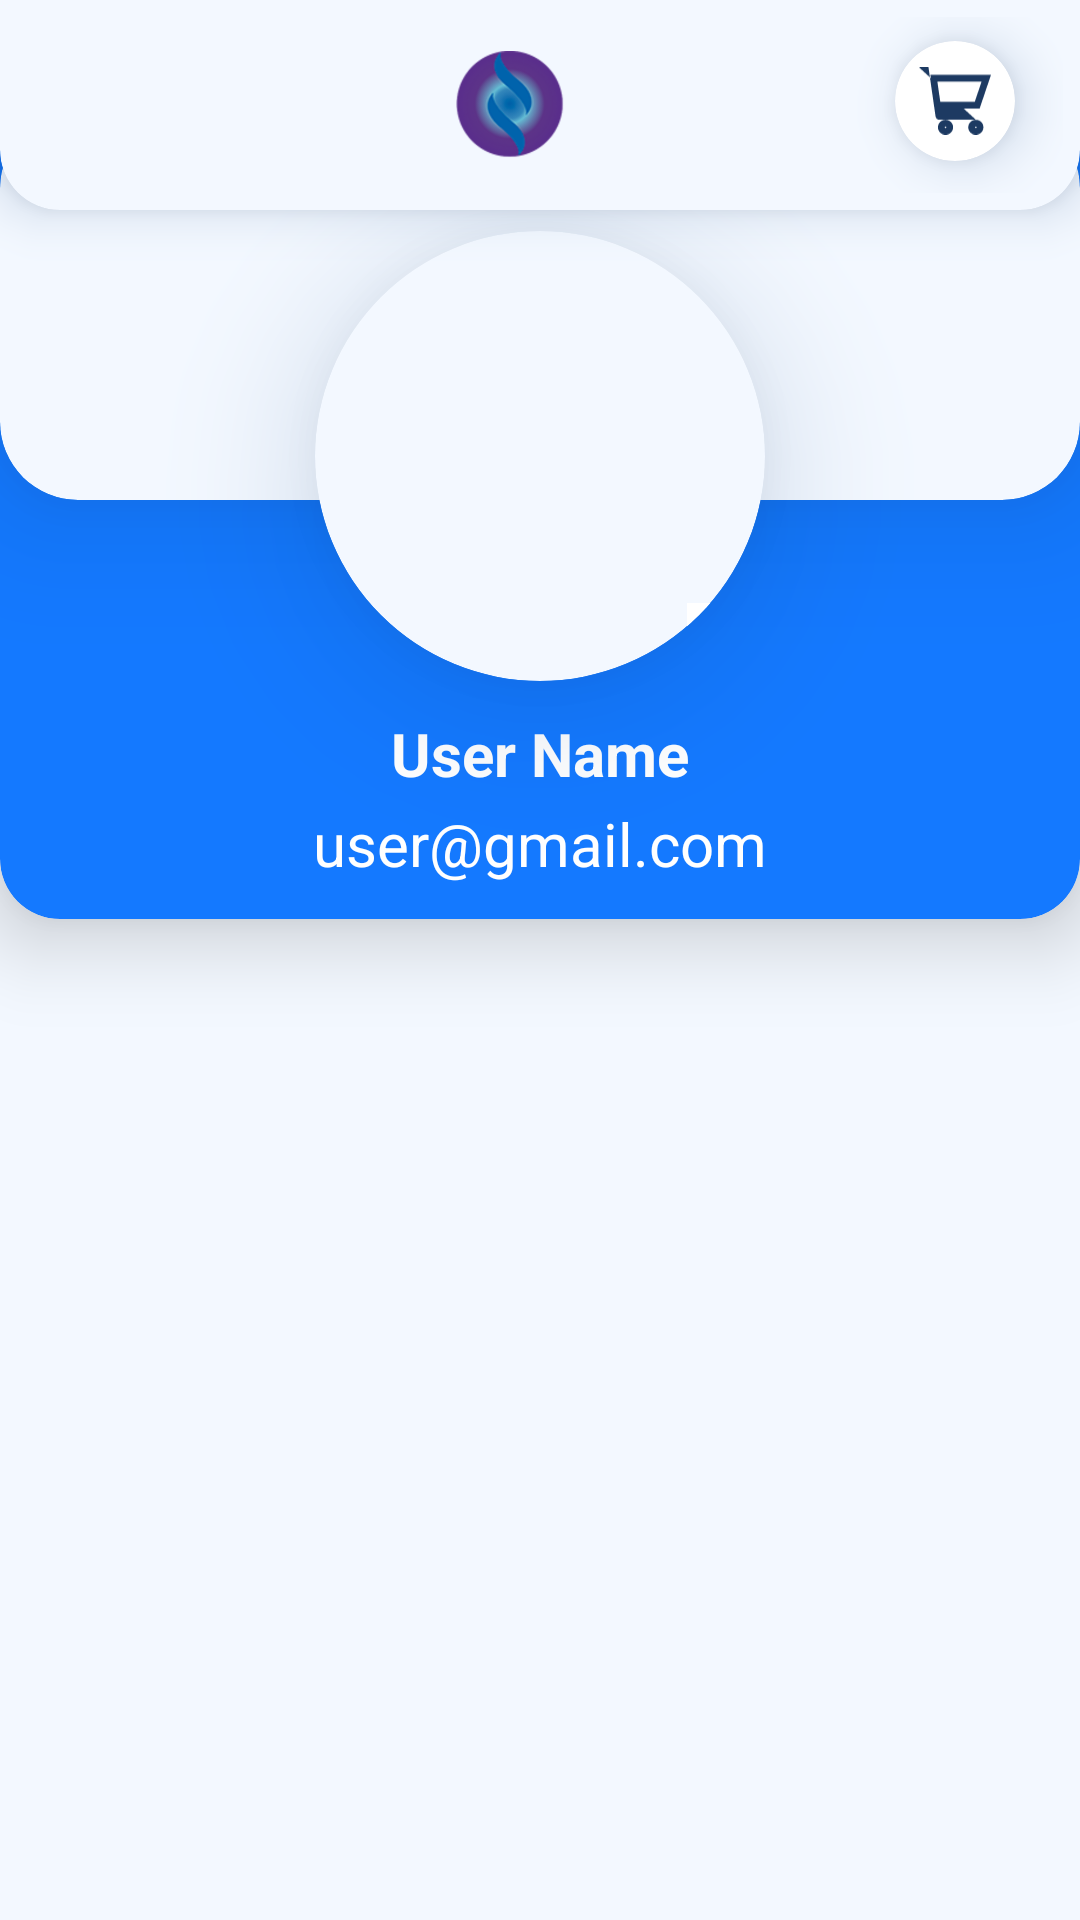

Write the Android layout XML for this screen, with the resource values it uses.
<!-- AndroidManifest.xml: application theme Theme.PrimeGen -->
<!-- res/layout/fragment_userprofile.xml -->
<?xml version="1.0" encoding="utf-8"?>
<layout xmlns:android="http://schemas.android.com/apk/res/android"
    xmlns:app="http://schemas.android.com/apk/res-auto"
    xmlns:tools="http://schemas.android.com/tools">

    <androidx.constraintlayout.widget.ConstraintLayout
        android:layout_width="match_parent"
        android:layout_height="match_parent"
        android:background="@color/layout_bg"
        tools:context=".profile.UserprofileFragment">

        <com.google.android.material.card.MaterialCardView
            android:id="@+id/card2"
            style="@style/MyCardView"
            android:layout_width="match_parent"
            android:layout_height="@dimen/dp_70"
            android:outlineSpotShadowColor="#073673"
            app:cardBackgroundColor="@color/layout_bg"            app:cardElevation="@dimen/dp_10"
            app:layout_constraintEnd_toEndOf="parent"
            app:layout_constraintStart_toStartOf="parent"
            app:layout_constraintTop_toTopOf="parent">

            <androidx.appcompat.widget.AppCompatImageView
                android:id="@+id/ivLogo"
                android:layout_width="@dimen/dp_36"
                android:layout_height="@dimen/dp_36"
                android:layout_gravity="center"
                android:layout_marginEnd="@dimen/dp_10"
                android:src="@drawable/primegen_app_icon"
                app:layout_constraintStart_toStartOf="parent"
                app:layout_constraintTop_toTopOf="parent" />



            <androidx.cardview.widget.CardView
                android:id="@+id/back"
                android:layout_width="@dimen/dp_30"
                android:layout_height="@dimen/dp_30"
                android:layout_marginStart="@dimen/dp_12"
                android:layout_marginTop="@dimen/dp_14"
                android:layout_marginBottom="@dimen/dp_6"
                android:outlineSpotShadowColor="#073673"
                android:padding="@dimen/dp_26"
                android:visibility="gone"
                app:cardBackgroundColor="@color/white"
                app:cardCornerRadius="@dimen/dp_6"
                app:cardElevation="@dimen/dp_10"
                app:cardMaxElevation="@dimen/dp_12"
                app:cardPreventCornerOverlap="true"
                app:layout_constraintBottom_toBottomOf="parent"
                app:layout_constraintStart_toStartOf="parent"
                app:layout_constraintTop_toTopOf="parent">

                <com.google.android.material.imageview.ShapeableImageView

                    android:layout_width="@dimen/dp_24"
                    android:layout_height="@dimen/dp_24"
                    android:layout_gravity="center"
                    android:layout_marginStart="@dimen/dp_6"
                    android:src="@drawable/ic_back_arrow"
                    app:layout_constraintStart_toStartOf="parent"
                    app:layout_constraintTop_toTopOf="parent" />
            </androidx.cardview.widget.CardView>

            <androidx.cardview.widget.CardView
                android:id="@+id/cvCart"
                android:layout_width="@dimen/dp_40"
                android:layout_height="@dimen/dp_40"
                android:layout_gravity="end"
                android:layout_marginTop="@dimen/dp_8"
                android:layout_marginEnd="@dimen/dp_16"
                android:layout_marginBottom="@dimen/dp_6"
                android:outlineSpotShadowColor="#073673"
                android:padding="@dimen/dp_36"
                app:cardBackgroundColor="@color/white"
                app:cardCornerRadius="@dimen/dp_26"
                app:cardElevation="@dimen/dp_10"
                app:cardMaxElevation="@dimen/dp_12"
                app:cardPreventCornerOverlap="true"
                app:layout_constraintBottom_toBottomOf="parent"
                app:layout_constraintEnd_toEndOf="parent"
                app:layout_constraintTop_toTopOf="parent">

                <androidx.appcompat.widget.AppCompatImageView
                    android:id="@+id/ivCart"
                    android:layout_width="@dimen/dp_24"
                    android:layout_height="@dimen/dp_24"
                    android:layout_gravity="center"
                    android:layout_margin="@dimen/dp_6"
                    android:src="@drawable/ic_cart"
                    app:layout_constraintStart_toStartOf="parent"
                    app:layout_constraintTop_toTopOf="parent" />
                <androidx.appcompat.widget.AppCompatTextView
                    android:id="@+id/tvCount"
                    android:layout_width="wrap_content"
                    android:layout_height="wrap_content"
                    android:layout_gravity="end"
                    android:layout_marginEnd="@dimen/dp_8"
                    android:textColor="@color/red"
                    android:background="@color/white"
                    android:textStyle="bold"
                    tools:text="2"
                    app:layout_constraintStart_toStartOf="parent"
                    app:layout_constraintTop_toTopOf="parent" />

            </androidx.cardview.widget.CardView>

        </com.google.android.material.card.MaterialCardView>

        <ScrollView
            android:layout_width="match_parent"
            android:layout_height="0dp"
            android:layout_marginTop="-60dp"
            app:layout_constraintBottom_toBottomOf="parent"
            app:layout_constraintEnd_toEndOf="parent"
            app:layout_constraintStart_toStartOf="parent"
            app:layout_constraintTop_toBottomOf="@+id/card2"
            >

    <androidx.constraintlayout.widget.ConstraintLayout
        android:layout_width="match_parent"
        android:layout_height="wrap_content"
        >
        <LinearLayout
            android:id="@+id/card_layout"
            android:layout_width="match_parent"
            android:layout_height="wrap_content"
            android:orientation="vertical"
            android:weightSum="1.5"
            app:layout_constraintTop_toTopOf="parent">

            <com.google.android.material.card.MaterialCardView
                style="@style/MyCardView"
                android:layout_width="match_parent"
                android:layout_height="@dimen/dp_270"
                android:layout_gravity="top"
                android:layout_marginTop="@dimen/dp_26"
                android:layout_weight="1"
                android:elevation="0dp"
                app:cardBackgroundColor="@color/primary_layout_bg"
                app:cardElevation="@dimen/dp_16">


                <androidx.appcompat.widget.AppCompatTextView
                    android:id="@+id/userName"
                    android:layout_width="wrap_content"
                    android:layout_height="wrap_content"
                    android:layout_gravity="bottom|center"
                    android:layout_marginBottom="@dimen/dp_36"
                    android:text="User Name"
                    android:textColor="@color/white"
                    android:textSize="@dimen/sp_20"
                    android:textStyle="bold"
                    app:layout_constraintEnd_toEndOf="parent"
                    app:layout_constraintStart_toStartOf="parent"
                    app:layout_constraintTop_toBottomOf="@+id/image_card" />

                <androidx.appcompat.widget.AppCompatTextView
                    android:id="@+id/userEmail"
                    android:layout_width="wrap_content"
                    android:layout_height="wrap_content"
                    android:layout_gravity="center|bottom"
                    android:layout_marginBottom="@dimen/dp_6"
                    android:text="user@gmail.com"
                    android:textColor="@color/white"
                    android:textSize="@dimen/sp_20"
                    app:layout_constraintEnd_toEndOf="parent"
                    app:layout_constraintStart_toStartOf="parent"
                    app:layout_constraintTop_toBottomOf="@+id/userName" />

            </com.google.android.material.card.MaterialCardView>

            <androidx.cardview.widget.CardView
                android:layout_width="match_parent"
                android:layout_height="@dimen/dp_130"
                android:layout_marginTop="-270dp"
                android:gravity="top"
                android:outlineSpotShadowColor="#073673"
                app:cardBackgroundColor="@color/layout_bg"
                android:layout_weight="1"
                app:cardCornerRadius="@dimen/dp_26"
                app:cardElevation="@dimen/dp_26" />

            <com.google.android.material.card.MaterialCardView
                android:layout_width="wrap_content"
                android:layout_height="wrap_content"
                android:layout_gravity="center"
                android:layout_weight="1"
                android:outlineSpotShadowColor="#073673"
                app:cardBackgroundColor="@color/layout_bg"
                android:layout_marginTop="-90dp"
                app:cardCornerRadius="@dimen/dp_80"
                app:cardElevation="@dimen/dp_28">

                <androidx.appcompat.widget.AppCompatImageView
                    android:layout_width="@dimen/dp_26"
                    android:layout_height="@dimen/dp_26"
                    android:layout_gravity="bottom|end"
                    android:background="@color/white"

                    />

                <androidx.appcompat.widget.AppCompatImageView
                    android:id="@+id/userImage"
                    android:layout_width="150dp"
                    android:layout_height="150dp"
                    android:layout_gravity="center"
                    android:elevation="10dp"
                    android:src="@drawable/user_icon" />


            </com.google.android.material.card.MaterialCardView>

        </LinearLayout>
        <androidx.recyclerview.widget.RecyclerView
            android:id="@+id/rvUserDetails"
            android:layout_width="match_parent"
            android:layout_height="wrap_content"
            android:layout_marginStart="@dimen/dp_8"
            android:layout_marginEnd="@dimen/dp_8"
            app:layout_constraintBottom_toBottomOf="parent"
            app:layout_constraintEnd_toEndOf="parent"
            app:layout_constraintStart_toStartOf="parent"
            app:layout_constraintTop_toBottomOf="@+id/card_layout" />
    </androidx.constraintlayout.widget.ConstraintLayout>

        </ScrollView>


    </androidx.constraintlayout.widget.ConstraintLayout>
</layout>
<!-- resources referenced by this layout -->
<resources>
  <color name="layout_bg">#F3F8FF</color>
  <color name="primary_layout_bg">#1479FF</color>
  <color name="red">#E8425E</color>
  <color name="white">#FFFFFFFF</color>
  <dimen name="dp_10">10dp</dimen>
  <dimen name="dp_12">12dp</dimen>
  <dimen name="dp_130">130dp</dimen>
  <dimen name="dp_14">14dp</dimen>
  <dimen name="dp_16">16dp</dimen>
  <dimen name="dp_24">24dp</dimen>
  <dimen name="dp_26">26dp</dimen>
  <dimen name="dp_270">270dp</dimen>
  <dimen name="dp_28">28dp</dimen>
  <dimen name="dp_30">30dp</dimen>
  <dimen name="dp_36">36dp</dimen>
  <dimen name="dp_40">40dp</dimen>
  <dimen name="dp_6">6dp</dimen>
  <dimen name="dp_70">70dp</dimen>
  <dimen name="dp_8">8dp</dimen>
  <dimen name="dp_80">80dp</dimen>
  <dimen name="sp_20">20sp</dimen>
  <!-- drawable ic_back_arrow (drawable) -->
  <vector android:autoMirrored="true" android:height="24dp"
      android:tint="#1D3A62" android:viewportHeight="24"
      android:viewportWidth="24" android:width="24dp" xmlns:android="http://schemas.android.com/apk/res/android">
      <path android:fillColor="@android:color/white" android:pathData="M11.67,3.87L9.9,2.1 0,12l9.9,9.9 1.77,-1.77L3.54,12z"/>
  </vector>
  <!-- drawable ic_cart: vector/xml drawable (drawable, 2939 chars, omitted) -->
  <!-- drawable primegen_app_icon: png bitmap (drawable, 29674 bytes) -->
  <style name="MyCardView" parent="@style/Widget.MaterialComponents.CardView">
          <item name="shapeAppearanceOverlay">@style/ShapeAppearanceOverlay.MaterialCardView.Cut</item>
      </style>
  <style name="Theme.PrimeGen" parent="Theme.AppCompat.DayNight.NoActionBar">
          
          <item name="colorPrimary">@color/purple_500</item>
          <item name="colorPrimaryVariant">@color/purple_700</item>
          <item name="colorOnPrimary">@color/white</item>
          
          <item name="colorSecondary">@color/teal_200</item>
          <item name="colorSecondaryVariant">@color/teal_700</item>
          <item name="colorOnSecondary">@color/black</item>
          
          <item name="android:statusBarColor" tools:targetApi="l">?attr/colorPrimaryVariant</item>
          
      </style>
  <style name="ShapeAppearanceOverlay.MaterialCardView.Cut" parent="">
          <item name="cornerFamily">rounded</item>
          <item name="cornerSizeTopRight">0dp</item>
          <item name="cornerSizeTopLeft">0dp</item>
          <item name="cornerSizeBottomRight">20dp</item>
          <item name="cornerSizeBottomLeft">20dp</item>
      </style>
  <color name="purple_500">#FF6200EE</color>
  <color name="purple_700">#E395DC</color>
  <color name="teal_200">#1479FF</color>
  <color name="teal_700">#1479FF</color>
  <color name="black">#FF000000</color>
</resources>
